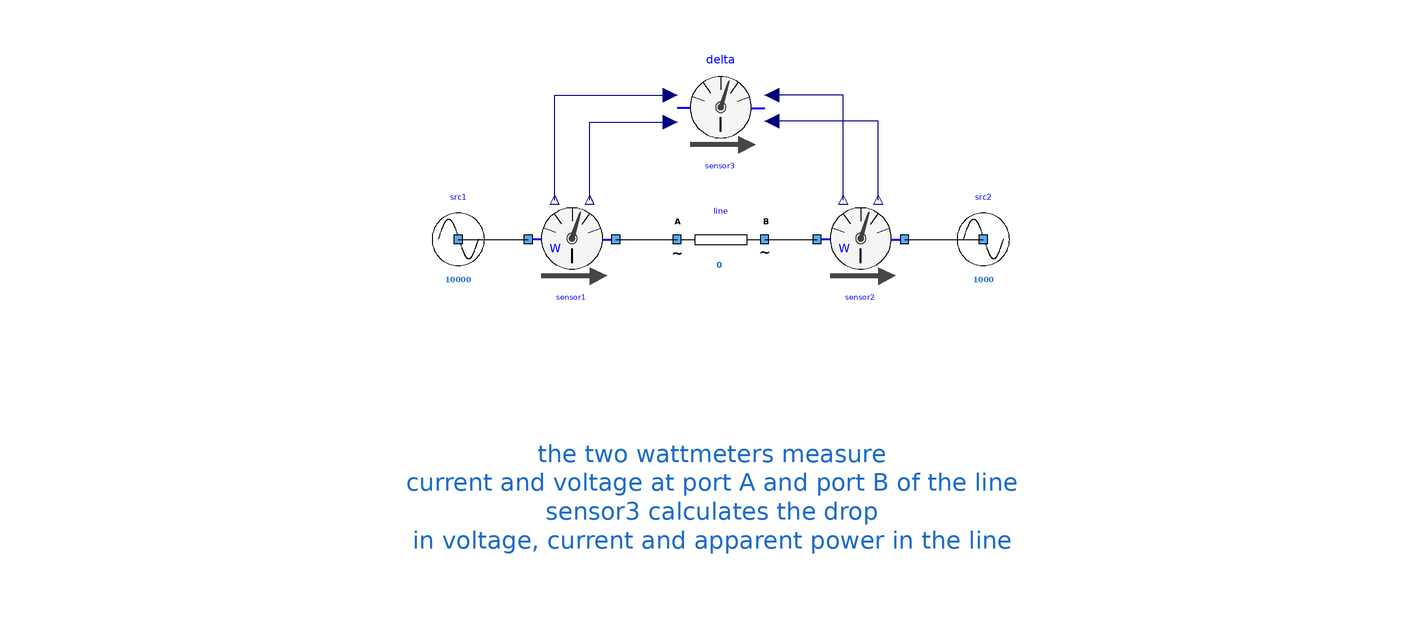

The Modelica model whose source follows is shown above as a component diagram (icons at their Placement, wires along their Line points).

model TwoSourcesOneLineThreeSensors
      extends Icons.myExample;
      Components.mySource src2(UNom = 1000) annotation (
        Placement(visible = true, transformation(origin = {60, 28}, extent = {{-10, -10}, {10, 10}}, rotation = 0)));
      Components.mySource src1(UNom = 10000) annotation (
        Placement(visible = true, transformation(origin = {-60, 28}, extent = {{-10, -10}, {10, 10}}, rotation = 0)));
      Components.myLine line(UNom = 10000, R = 100, X = 1e-6) annotation (
        Placement(visible = true, transformation(origin = {0, 28}, extent = {{-10, -10}, {10, 10}}, rotation = 0)));
      Sensors.WattMeter sensor2 annotation (
        Placement(visible = true, transformation(origin = {32, 28}, extent = {{-10, -10}, {10, 10}}, rotation = 0)));
      Sensors.WattMeter sensor1 annotation (
        Placement(visible = true, transformation(origin = {-34, 28}, extent = {{-10, -10}, {10, 10}}, rotation = 0)));
      Sensors.DiffMeter sensor3 annotation (
        Placement(transformation(extent = {{-10, 48}, {10, 68}})));
    equation
      connect(sensor1.terminalB, line.terminalA) annotation (
        Line(points = {{-24, 28}, {-10, 28}}, color = {0, 0, 0}));
      connect(src1.terminal, sensor1.terminalA) annotation (
        Line(points = {{-60, 28}, {-44, 28}}, color = {0, 0, 0}));
      connect(line.terminalB, sensor2.terminalA) annotation (
        Line(points = {{10, 28}, {22, 28}}, color = {0, 0, 0}));
      connect(sensor2.terminalB, src2.terminal) annotation (
        Line(points = {{42, 28}, {60, 28}}, color = {0, 0, 0}));
      connect(sensor1.Umes, sensor3.UA) annotation (
        Line(points = {{-38, 37}, {-38, 61}, {-11.6, 61}}, color = {0, 0, 127}));
      connect(sensor1.Imes, sensor3.IA) annotation (
        Line(points = {{-30, 37}, {-30, 54.8}, {-11.6, 54.8}}, color = {0, 0, 127}));
      connect(sensor2.Umes, sensor3.UB) annotation (
        Line(points = {{28, 37}, {28, 61}, {11.6, 61}}, color = {0, 0, 127}));
      connect(sensor2.Imes, sensor3.IB) annotation (
        Line(points = {{36, 37}, {36, 55}, {11.6, 55}}, color = {0, 0, 127}));
      annotation (
        Diagram(graphics = {Text(lineColor = {28, 108, 200}, extent = {{-150, -14}, {146, -48}}, fontSize = 10, textString = "the two wattmeters measure
current and voltage at port A and port B of the line
sensor3 calculates the drop
in voltage, current and apparent power in the line")}),
        experiment(StopTime = 1));
    end TwoSourcesOneLineThreeSensors;